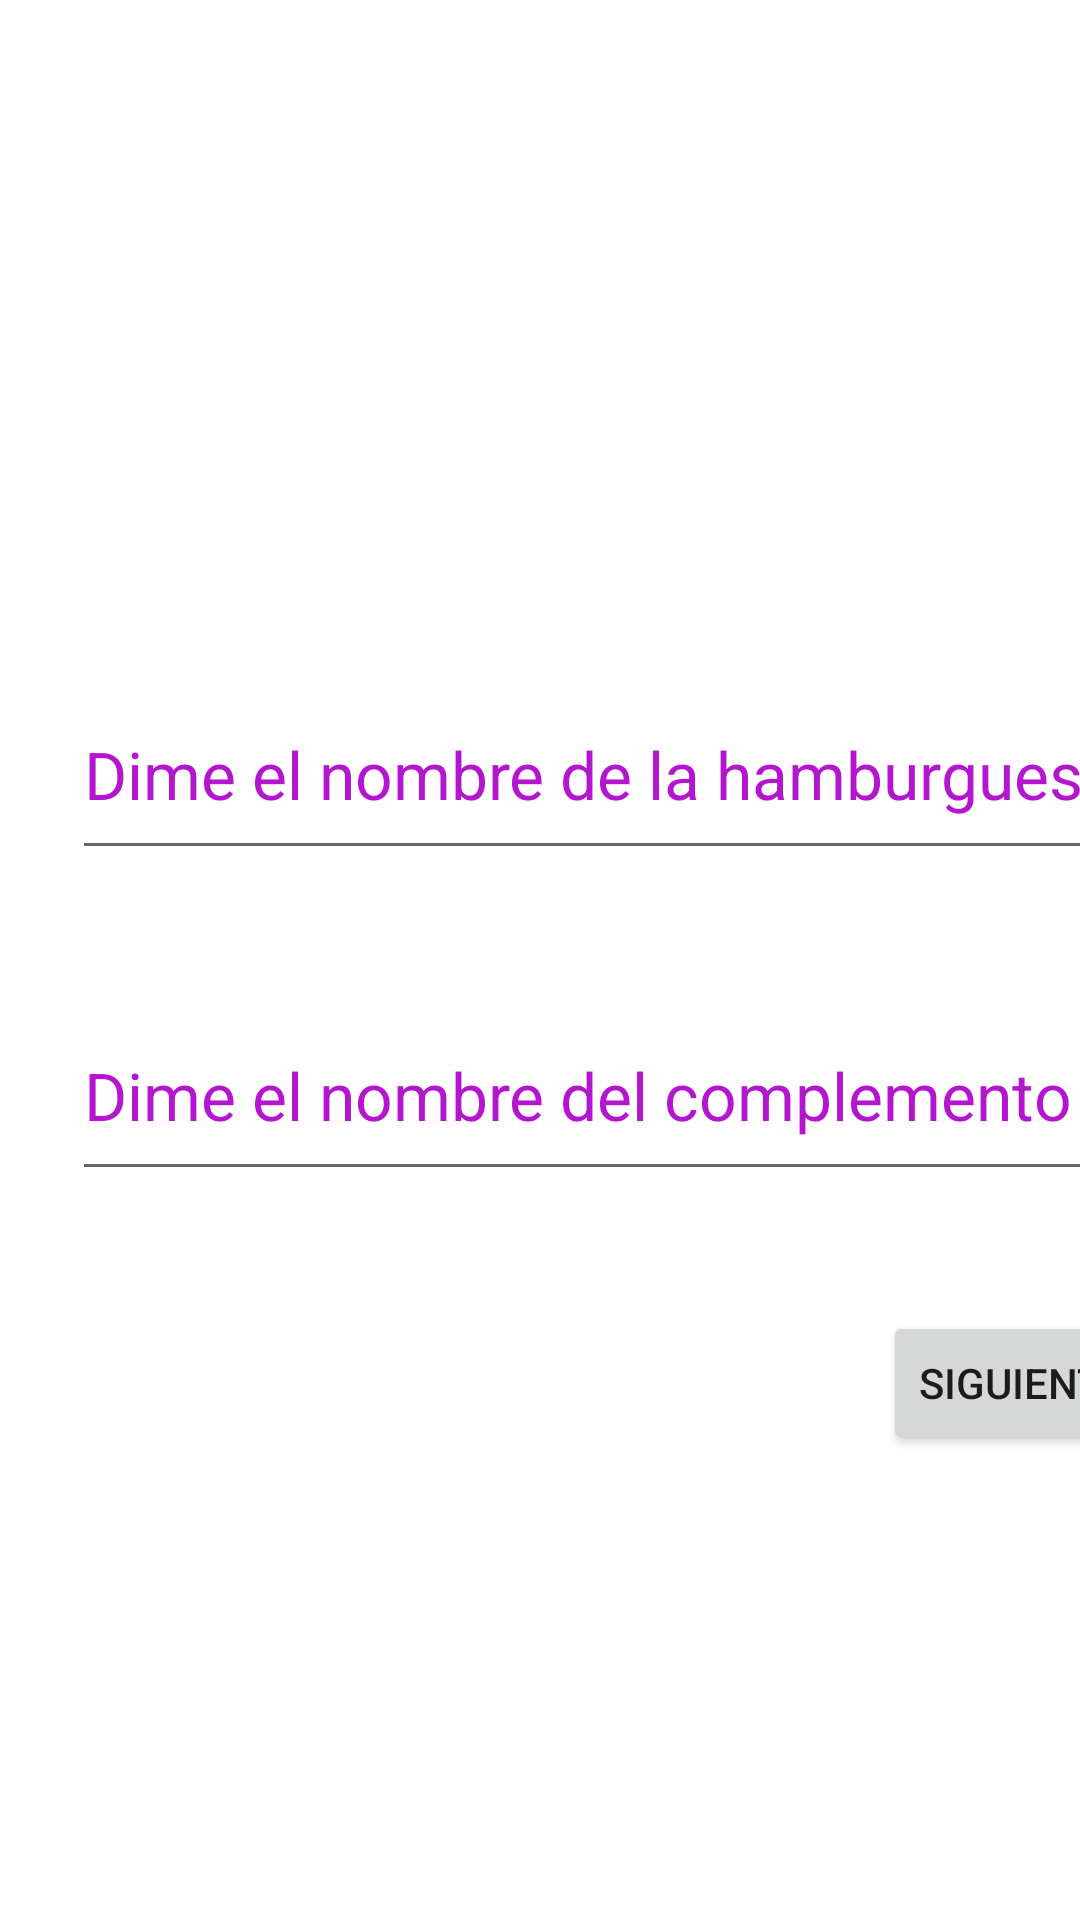

Here is an Android app screen rendered from its layout file. Give the layout XML and the strings, colors and styles it references.
<!-- AndroidManifest.xml: application theme Theme.Examen_hamburguesa_repaso_22_23 -->
<!-- res/layout/activity_main.xml -->
<?xml version="1.0" encoding="utf-8"?>
<androidx.constraintlayout.widget.ConstraintLayout xmlns:android="http://schemas.android.com/apk/res/android"
    xmlns:app="http://schemas.android.com/apk/res-auto"
    xmlns:tools="http://schemas.android.com/tools"
    android:layout_width="match_parent"
    android:layout_height="match_parent"
    tools:context=".MainActivity">

    <ImageView
        android:id="@+id/img_hamburguesa"
        android:layout_width="128dp"
        android:layout_height="135dp"
        android:layout_marginStart="140dp"
        android:layout_marginTop="24dp"
        android:layout_marginEnd="140dp"
        android:contentDescription="@string/hamburguesa"
        app:layout_constraintEnd_toEndOf="parent"
        app:layout_constraintStart_toStartOf="parent"
        app:layout_constraintTop_toTopOf="parent"
        app:srcCompat="@drawable/hamburguesa2" />

    <EditText
        android:id="@+id/edt_nombre_hamburguesa"
        android:layout_width="372dp"
        android:layout_height="67dp"
        android:layout_marginStart="24dp"
        android:layout_marginTop="64dp"
        android:layout_marginEnd="24dp"
        android:autofillHints="mc pollo"
        android:ems="10"
        android:hint="@string/nombre_hamburguesa"
        android:inputType="textPersonName"
        android:textColorHint="@color/morado"
        android:textSize="22sp"
        app:layout_constraintEnd_toEndOf="parent"
        app:layout_constraintHorizontal_bias="0.0"
        app:layout_constraintStart_toStartOf="parent"
        app:layout_constraintTop_toBottomOf="@+id/img_hamburguesa" />

    <EditText
        android:id="@+id/edt_nombre_complemento"
        android:layout_width="372dp"
        android:layout_height="67dp"
        android:layout_marginTop="40dp"
        android:autofillHints="mc pollo"
        android:ems="10"
        android:hint="@string/nombre_complemento"
        android:inputType="textPersonName"
        android:textColorHint="@color/morado"
        android:textSize="22sp"
        app:layout_constraintEnd_toEndOf="@+id/edt_nombre_hamburguesa"
        app:layout_constraintHorizontal_bias="0.0"
        app:layout_constraintStart_toStartOf="@+id/edt_nombre_hamburguesa"
        app:layout_constraintTop_toBottomOf="@+id/edt_nombre_hamburguesa" />

    <Button
        android:id="@+id/bt_siguiente"
        android:layout_width="wrap_content"
        android:layout_height="wrap_content"
        android:layout_marginTop="40dp"
        android:layout_marginEnd="8dp"
        android:onClick="siguiente"
        android:text="@string/siguiente"
        app:layout_constraintEnd_toEndOf="@+id/edt_nombre_complemento"
        app:layout_constraintTop_toBottomOf="@+id/edt_nombre_complemento" />
</androidx.constraintlayout.widget.ConstraintLayout>
<!-- resources referenced by this layout -->
<resources>
  <color name="morado">#B416CF</color>
  <string name="hamburguesa">hamburguesa</string>
  <string name="nombre_complemento">Dime el nombre del complemento</string>
  <string name="nombre_hamburguesa">Dime el nombre de la hamburguesa</string>
  <string name="siguiente">Siguiente</string>
  <style name="Theme.Examen_hamburguesa_repaso_22_23" parent="Theme.MaterialComponents.DayNight.DarkActionBar">
          
          <item name="colorPrimary">@color/purple_500</item>
          <item name="colorPrimaryVariant">@color/purple_700</item>
          <item name="colorOnPrimary">@color/white</item>
          
          <item name="colorSecondary">@color/teal_200</item>
          <item name="colorSecondaryVariant">@color/teal_700</item>
          <item name="colorOnSecondary">@color/black</item>
          
          <item name="android:statusBarColor">?attr/colorPrimaryVariant</item>
          
      </style>
  <color name="purple_500">#FF6200EE</color>
  <color name="purple_700">#FF3700B3</color>
  <color name="white">#FFFFFFFF</color>
  <color name="teal_200">#FF03DAC5</color>
  <color name="teal_700">#FF018786</color>
  <color name="black">#FF000000</color>
</resources>
